The GitHub repository Hammad06Irfan/video-frame-guard contains a labelled image folder "dataset" with 4 categories: blocky, clean, noise, torn. Examples follow, each with its label.

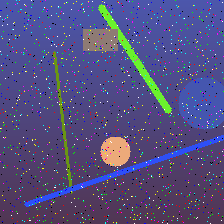
Label: noise

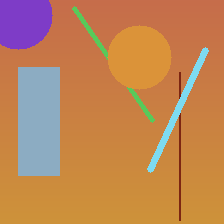
Label: clean

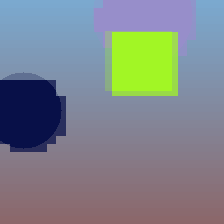
Label: blocky

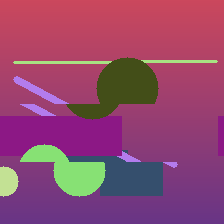
Label: torn

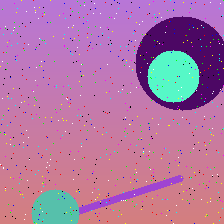
Label: noise

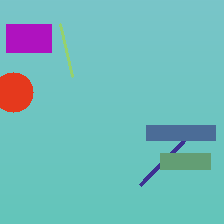
Label: clean
